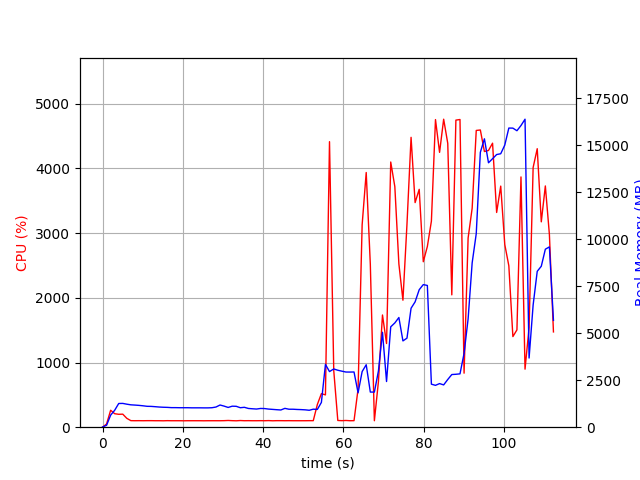

The table this chart was drawn from, first rows:
elapsed_time, nproc, cpu, mem_real, mem_virtual
3.5762786865234375e-05, 1, 0.0, 10.84, 3192
1.007, 1, 49.7, 103.1, 761.3
2.014, 1, 262.0, 640.7, 4761
3.022, 1, 208.4, 900.7, 5007
4.03, 1, 199.5, 1261, 5423
5.037, 1, 201.5, 1265, 5423
6.045, 1, 136.9, 1224, 5423
7.053, 1, 101.2, 1190, 5423
8.06, 1, 100.2, 1176, 5423
9.07, 1, 101.0, 1160, 5423
10.08, 1, 100.0, 1138, 5423
11.09, 1, 101.0, 1111, 5423
12.1, 1, 101.1, 1106, 5423
13.11, 1, 100.1, 1090, 5423
14.12, 1, 100.2, 1072, 5423
15.13, 1, 99.0, 1061, 5423
16.14, 1, 101.1, 1054, 5423
17.14, 1, 100.0, 1040, 5423
18.15, 1, 100.0, 1040, 5423
19.16, 1, 100.1, 1036, 5423
20.17, 1, 99.1, 1036, 5423
21.18, 1, 100.1, 1036, 5423
22.19, 1, 100.1, 1030, 5423
23.2, 1, 100.1, 1030, 5423
24.21, 1, 100.1, 1030, 5423
25.22, 1, 99.1, 1028, 5423
26.23, 1, 100.1, 1028, 5423
27.24, 1, 100.1, 1036, 5423
28.24, 1, 100.1, 1073, 5423
29.25, 1, 100.0, 1180, 5423
30.26, 1, 101.0, 1122, 5583
31.27, 1, 104.0, 1050, 5583
32.28, 1, 100.9, 1117, 5583
33.3, 1, 99.0, 1111, 5583
34.31, 1, 103.0, 1035, 5583
35.31, 1, 100.1, 1058, 5583
36.32, 1, 101.0, 996.2, 5583
37.33, 1, 100.0, 979.8, 5583
38.34, 1, 100.1, 965.1, 5583
39.35, 1, 101.0, 996.6, 5583
40.36, 1, 100.1, 990.4, 5583
41.37, 1, 102.0, 962.7, 5583
42.38, 1, 99.1, 946.8, 5583
43.39, 1, 101.0, 930, 5583
44.4, 1, 101.0, 915.6, 5583
45.41, 1, 100.1, 1002, 5583
46.42, 1, 101.0, 955.5, 5583
47.43, 1, 100.0, 955.5, 5583
48.44, 1, 100.1, 943, 5583
49.45, 1, 100.0, 935.3, 5583
50.46, 1, 100.1, 923.3, 5583
51.47, 1, 101.0, 900.4, 5583
52.48, 1, 101.0, 957.6, 5583
53.49, 1, 350.6, 944.1, 5658
54.5, 1, 519.0, 1318, 7678
55.51, 1, 499.5, 3339, 12016
56.52, 1, 4414, 2957, 12016
57.58, 1, 875.0, 3097, 12192
58.58, 1, 104.0, 3028, 12192
59.59, 1, 101.0, 2979, 12192
... 52 more rows
